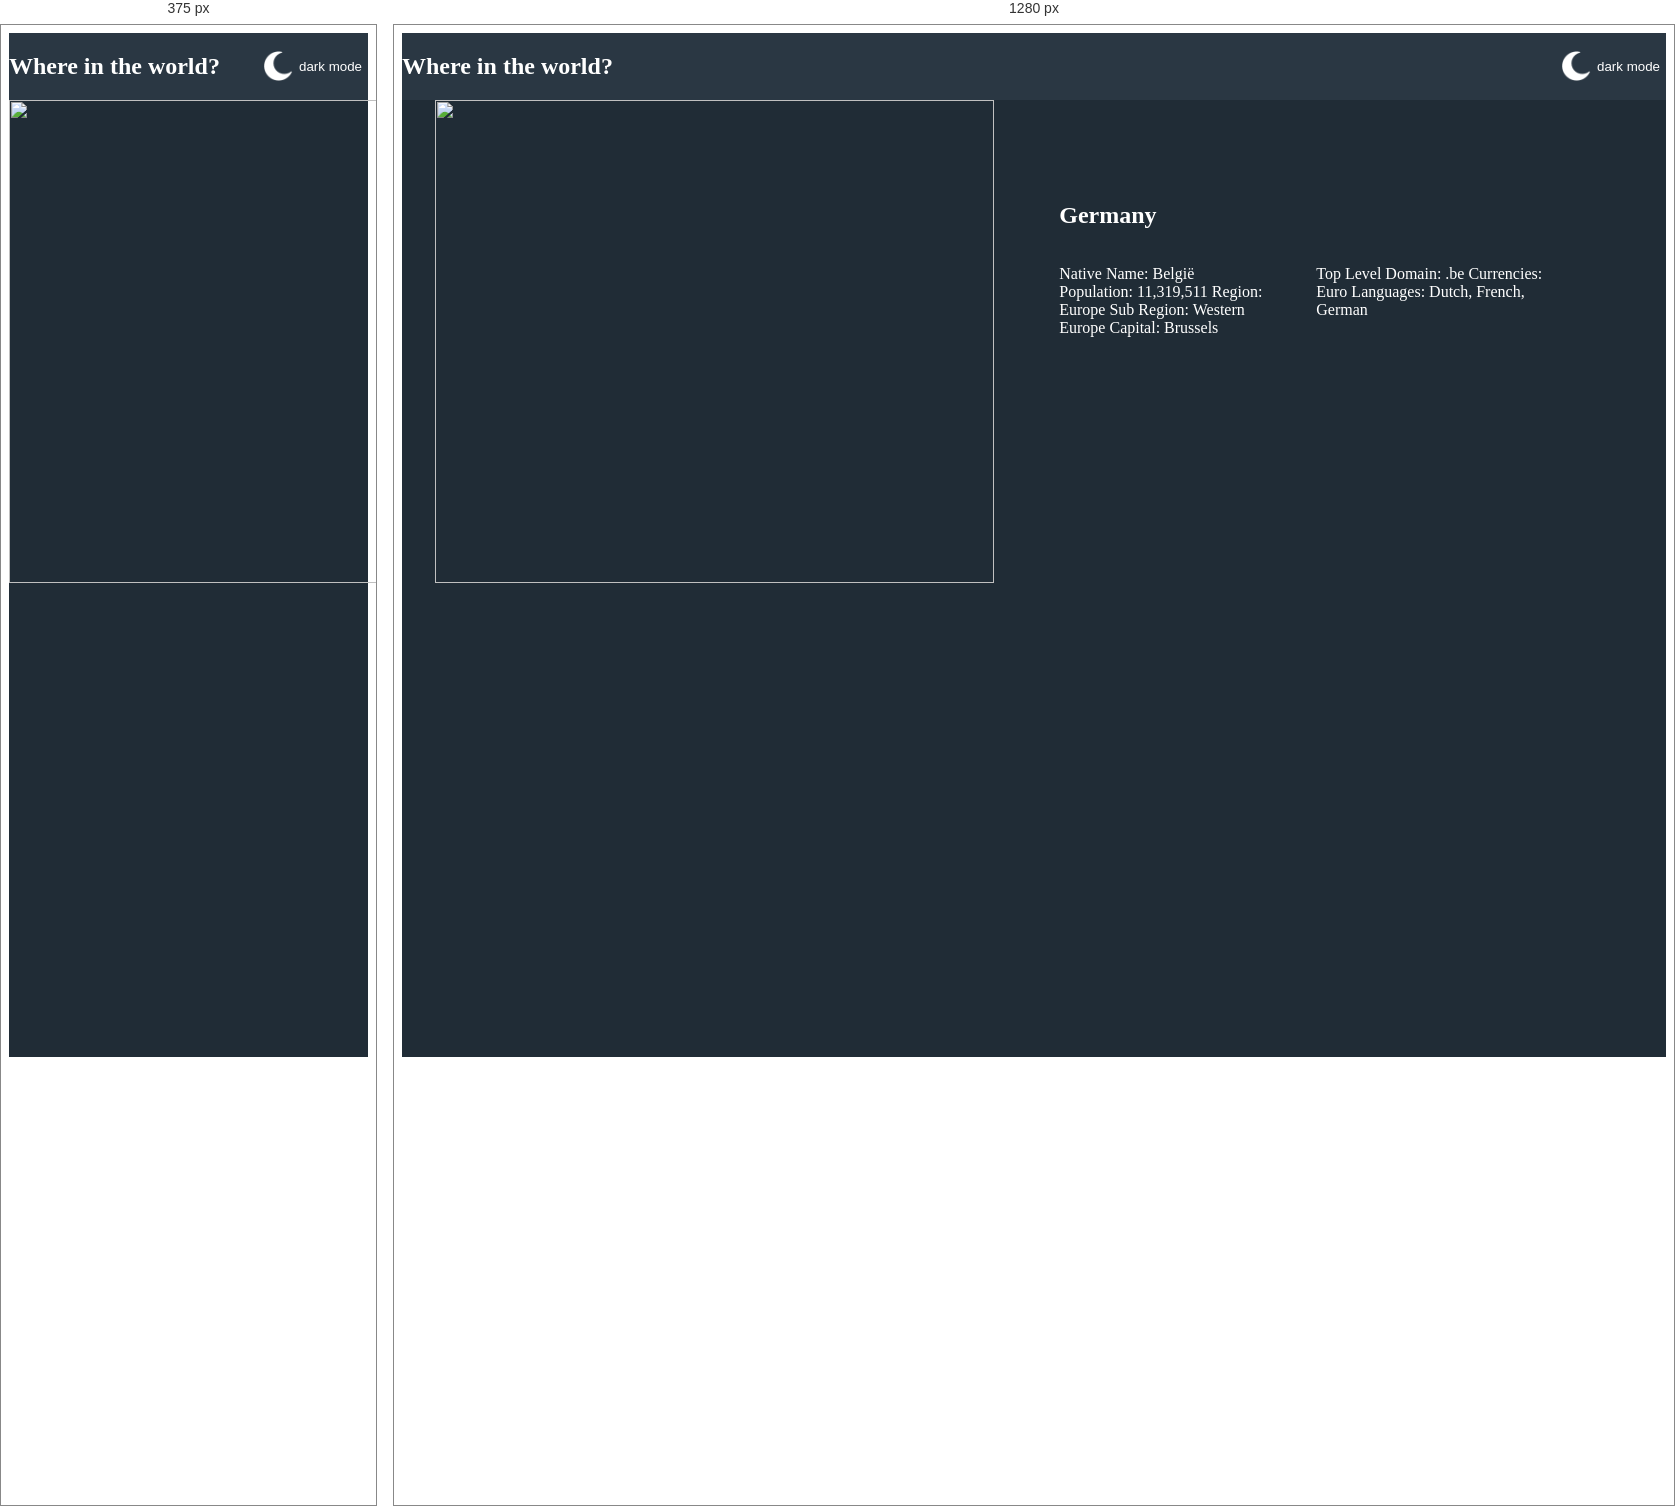
Rendered at 375 px and 1280 px, left to right.

<!-- file: index2.html -->
<!DOCTYPE html>
<html lang="en">
<head>
    <meta charset="UTF-8">
    <meta name="viewport" content="width=device-width, initial-scale=1.0">
    <title>Document</title>
    <link rel="stylesheet" href="style.css">
</head>
<body>
    <main>
        <nav>
            <h1>Where in the world?</h1>
            <div class="qqq">
                <img class="eee" src="./moon-phase.png" alt="">
                   <button class="www">
                       dark mode
                   </button>
               </div>
        </nav>
        <section class="section1">
            <div class="left">
                <img src="./FLAG Copy.png" alt="">
            </div>
           <div class="right">
            <h1>Germany</h1>
           <div class="ds">
            <div class="fr">
                <p>Native Name: België
                    Population: 11,319,511
                    Region: Europe
                    Sub Region: Western Europe
                    Capital: Brussels</p>
               </div>
               <div class="fr2">
                <p>Top Level Domain: .be
                    Currencies: Euro
                    Languages: Dutch, French, German</p>
               </div>
           </div>
           </div>
        </section>
    </main>
</body>
</html>

/* @media block from style.css */
@media (max-width: 800px){
    .cards1{
        flex-direction: column;
        display: block;
}
.card1{
    width: 100px;
    height: 100px;
}
}